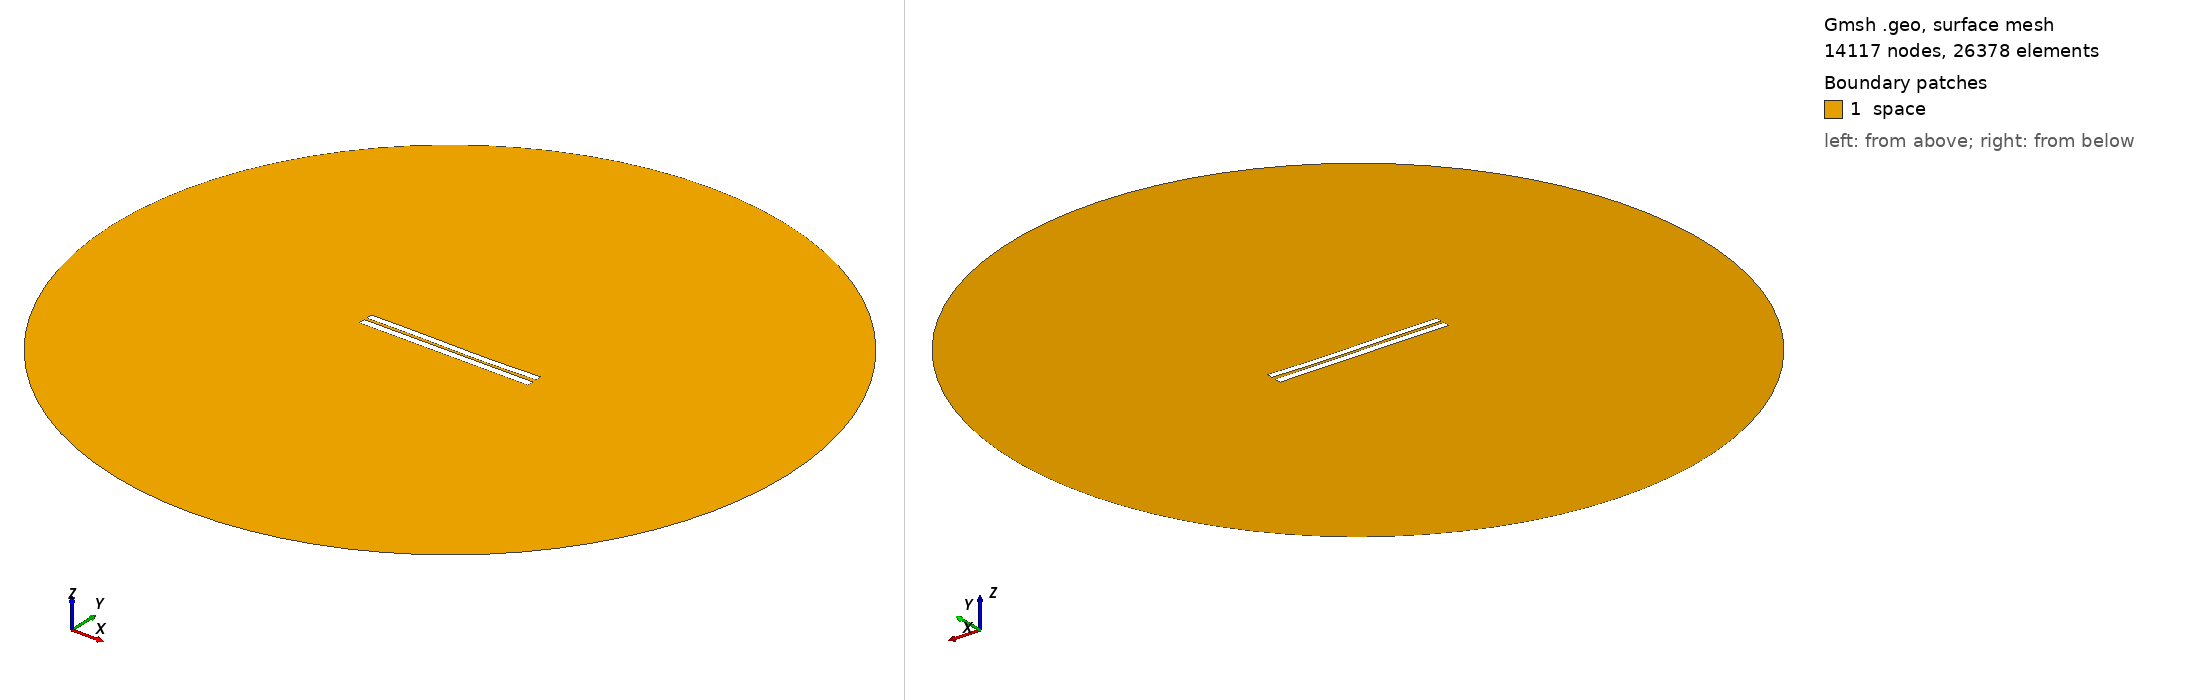

Gmsh geometry script, surface-meshed: 14117 nodes, 26378 surface elements. Boundary patches (legend numbers): 1 space. Left view from above one corner, right view from below the opposite corner. Legend entries are the model's physical surfaces. The drawing asked Gmsh for element sizes between 1% and 20% of the model's largest extent; the script's own settings can give other sizes.

=== 440.geo (drawn) ===
//---------------------------------------
// Geometry kernel
//---------------------------------------

SetFactory("OpenCASCADE");



//---------------------------------------
// Parameters of the geometry
//---------------------------------------

// Overetch of the upper plate
overetch = 0.125;

// Distance between the plates
distance = 1.5;

// Discretization over the x axis (for the deformation)
nx = 50; 

// Length of the plate
L = 100 - overetch; 

// Number of modes
n = 4; 

// 1st mode coefficient
coeff(1) = 0.0;
beta(1) = 0.596864 * 3.1415926535 / L;

// 2nd mode coefficient
coeff(2) = -0.15;
beta(2) = 1.49418 * 3.1415926535 / L;

// 3rd mode coefficient
coeff(3) = 0.15;
beta(3) = 2.50025 * 3.1415926535 / L;

// 4th mode coefficient
coeff(4) = 0.0;
beta(4) = 3.49999 * 3.1415926535 / L;



//---------------------------------------
// Upper plate (deformed rectangle)
//---------------------------------------

// Coordiantes of the upper plate
xmin = -50;
xmax = 50 - overetch;

// Height of the upper plate
yheight = 4 - 2 * overetch;

// Indexes of the points
UpperID[] = {};
LowerID[] = {};
LeftID[] = {};
RightID[] = {};

// Point index
p = 1;

// Horizontal edges
For i In {1:nx}
    x = xmin + (i-1)*(xmax - xmin)/(nx-1);

    y_bottom = distance / 2 + overetch;
    For j In {1:n}
        C = (Cosh(beta(j)*L) + Cos(beta(j)*L)) / (Sinh(beta(j)*L) + Sin(beta(j)*L));
        y_bottom  = y_bottom + coeff(j) * (Cosh(beta(j)*(x+50)) - Cos(beta(j)*(x+50)) - C * (Sinh(beta(j)*(x+50)) - Sin(beta(j)*(x+50))));
    EndFor

    y_top = y_bottom + yheight;

    Point(p) = {x, y_top, 0, 1.0};
    UpperID[i] = p;
    p = p + 1;

    Point(p) = {x, y_bottom, 0, 1.0};
    LowerID[i] = p;
    p = p + 1;
EndFor

// Create point lists
UpperPts[] = {}; LowerPts[] = {};
For i In {1:nx}
  UpperPts[] += {UpperID[i]};
  LowerPts[] += {LowerID[i]};
EndFor

// Build splines
Spline(1) = {UpperPts[]};
Spline(2) = {LowerPts[]};
Line(3) = {LowerPts[nx-1], UpperPts[nx-1]};
Line(4) = {LowerPts[0], UpperPts[0]};

// Build the plane surface
Curve Loop(1) = {2, 3, -1, -4};
Plane Surface(1) = {1};



//---------------------------------------
// Lower plate (rectangle)
//---------------------------------------

// Vertices
Point(1001) = {-50, -1, 0, 1.0};
Point(1002) = { 50, -1, 0, 1.0};
Point(1003) = { 50,  -5, 0, 1.0};
Point(1004) = {-50,  -5, 0, 1.0};

// Edges
Line(5) = {1001, 1002};
Line(6) = {1002, 1003};
Line(7) = {1003, 1004};
Line(8) = {1004, 1001};

// Plane surface
Line Loop(2) = {5, 6, 7, 8};
Plane Surface(2) = {2}; 



//---------------------------------------
// Outer (fictious) boundary
//---------------------------------------

// Points
Point(1005) = {0, 0, 0};       // Center
Point(1006) = {200, 0, 0};     // Start point
Point(1007) = {0, 200, 0};     // 90 degrees
Point(1008) = {-200, 0, 0};    // 180 degrees
Point(1009) = {0, -200, 0};    // 270 degrees

// Circle arcs (each needs start, center, end)
Circle(9) = {1006, 1005, 1007};
Circle(10) = {1007, 1005, 1008};
Circle(11) = {1008, 1005, 1009};
Circle(12) = {1009, 1005, 1006};

// Plane surface for the entire domain
Curve Loop(3) = {9, 10, 11, 12};
Surface(3) = {3};

// Subtract the plates from the whole domain to obtain the actual domain where we want to solve the equations
BooleanDifference{ Surface{3}; Delete; }{ Surface{1}; Surface{2}; Delete; }




//---------------------------------------
// Transfinite Lines/Curves
//---------------------------------------

// Set the number of points on the boundaries
r = 12;
d = 0.15;

// Plates
Transfinite Curve {1} = 50*r/4 Using Progression 1;
Transfinite Line {2} = 50*r Using Progression 1;
Transfinite Curve {3, 4} = 2*r Using Progression 1+d;
Transfinite Line {5} = 50*r Using Progression 1;
Transfinite Line {7} = 50*r/4 Using Progression 1;
Transfinite Line {6} = 2*r Using Progression 1+d;
Transfinite Line {8} = 2*r Using Progression 1-d;

// Outer boundary
Transfinite Line {9, 10, 11, 12} = 20 Using Progression 1;



//---------------------------------------
// Physical groups
//---------------------------------------                

// Physical curves (boundaries)
Physical Line("force_segment", 10) = {2};
Physical Line("upper_plate", 11) = {1, 3, 4};
Physical Line("lower_plate", 12) = {5, 6, 7, 8};
Physical Line("boundary", 20) = {9, 10, 11, 12};

// Physical Surfaces
Physical Surface("space", 30) = {3};



//---------------------------------------
// 6. Generate the Mesh
//---------------------------------------

// 2D mesh generation
Mesh 2;
